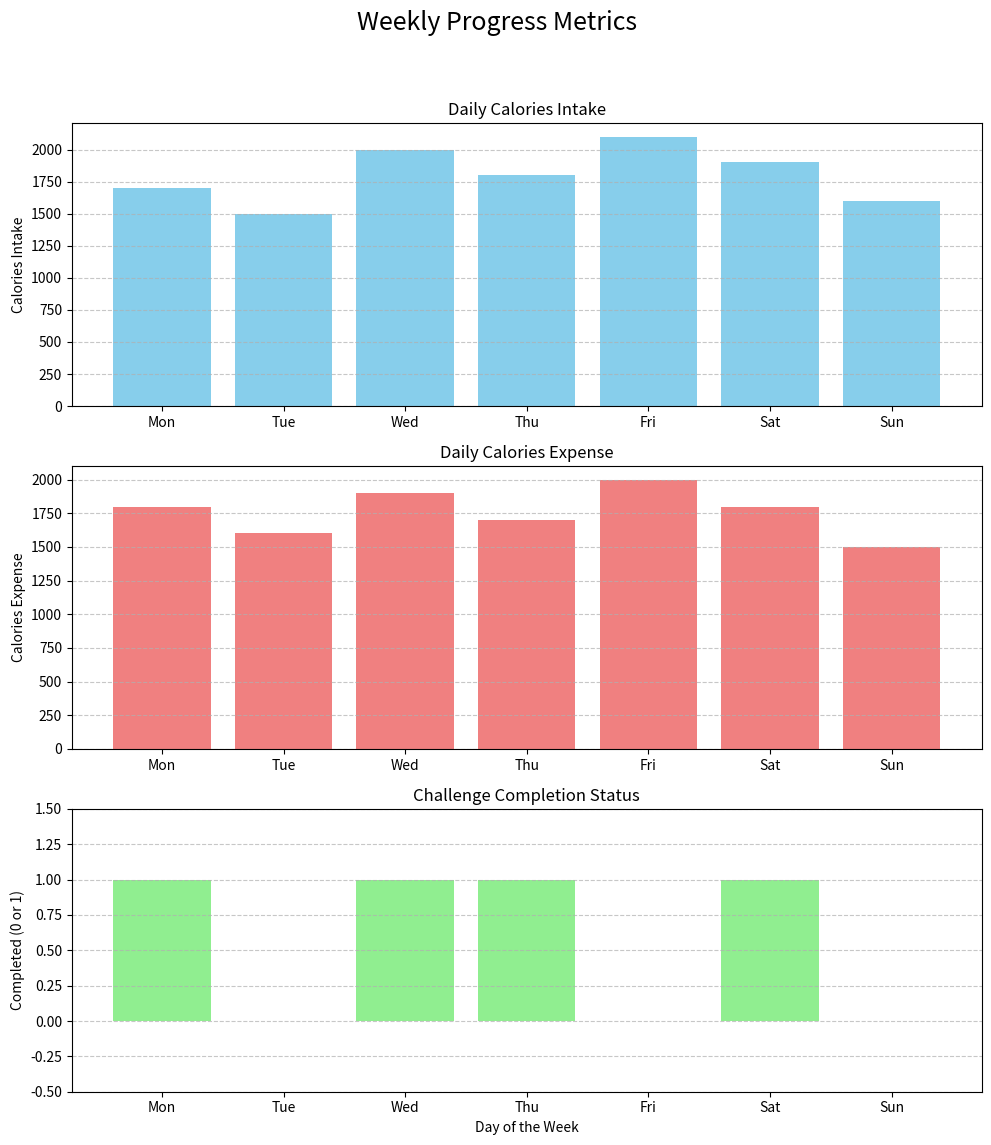

This figure's Python source:
import matplotlib.pyplot as plt

def plot_calories_intake(ax):
    intake = [1700, 1500, 2000, 1800, 2100, 1900, 1600]
    days = ['Mon', 'Tue', 'Wed', 'Thu', 'Fri', 'Sat', 'Sun']
    ax.bar(days, intake, color='skyblue')
    ax.set_title('Daily Calories Intake')
    ax.set_ylabel('Calories Intake')
    ax.grid(axis='y', linestyle='--', alpha=0.7)

def plot_calories_expense(ax):
    expense = [1800, 1600, 1900, 1700, 2000, 1800, 1500]
    days = ['Mon', 'Tue', 'Wed', 'Thu', 'Fri', 'Sat', 'Sun']
    ax.bar(days, expense, color='lightcoral')
    ax.set_title('Daily Calories Expense')
    ax.set_ylabel('Calories Expense')
    ax.grid(axis='y', linestyle='--', alpha=0.7)

def plot_challenge_completion(ax):
    challenge = [1, 0, 1, 1, 0, 1, 0]
    days = ['Mon', 'Tue', 'Wed', 'Thu', 'Fri', 'Sat', 'Sun']
    ax.bar(days, challenge, color='lightgreen')
    ax.set_title('Challenge Completion Status')
    ax.set_xlabel('Day of the Week')
    ax.set_ylabel('Completed (0 or 1)')
    ax.set_ylim(-0.5, 1.5)
    ax.grid(axis='y', linestyle='--', alpha=0.7)

def create_weekly_progress_figure():
    fig, axs = plt.subplots(3, 1, figsize=(10, 12))
    fig.suptitle('Weekly Progress Metrics', fontsize=18)
    fig.subplots_adjust(hspace=1)

    plot_calories_intake(axs[0])
    plot_calories_expense(axs[1])
    plot_challenge_completion(axs[2])

    plt.tight_layout(rect=[0, 0.03, 1, 0.95])
    return fig

def export_to_png(fig, filename="weekly_progress.png"):
    fig.savefig(filename, dpi=300, bbox_inches='tight')

def export_to_pdf(fig, filename="weekly_progress.pdf"):
    fig.savefig(filename, bbox_inches='tight')

fig = create_weekly_progress_figure()
export_to_png(fig)
export_to_pdf(fig)
plt.show()
